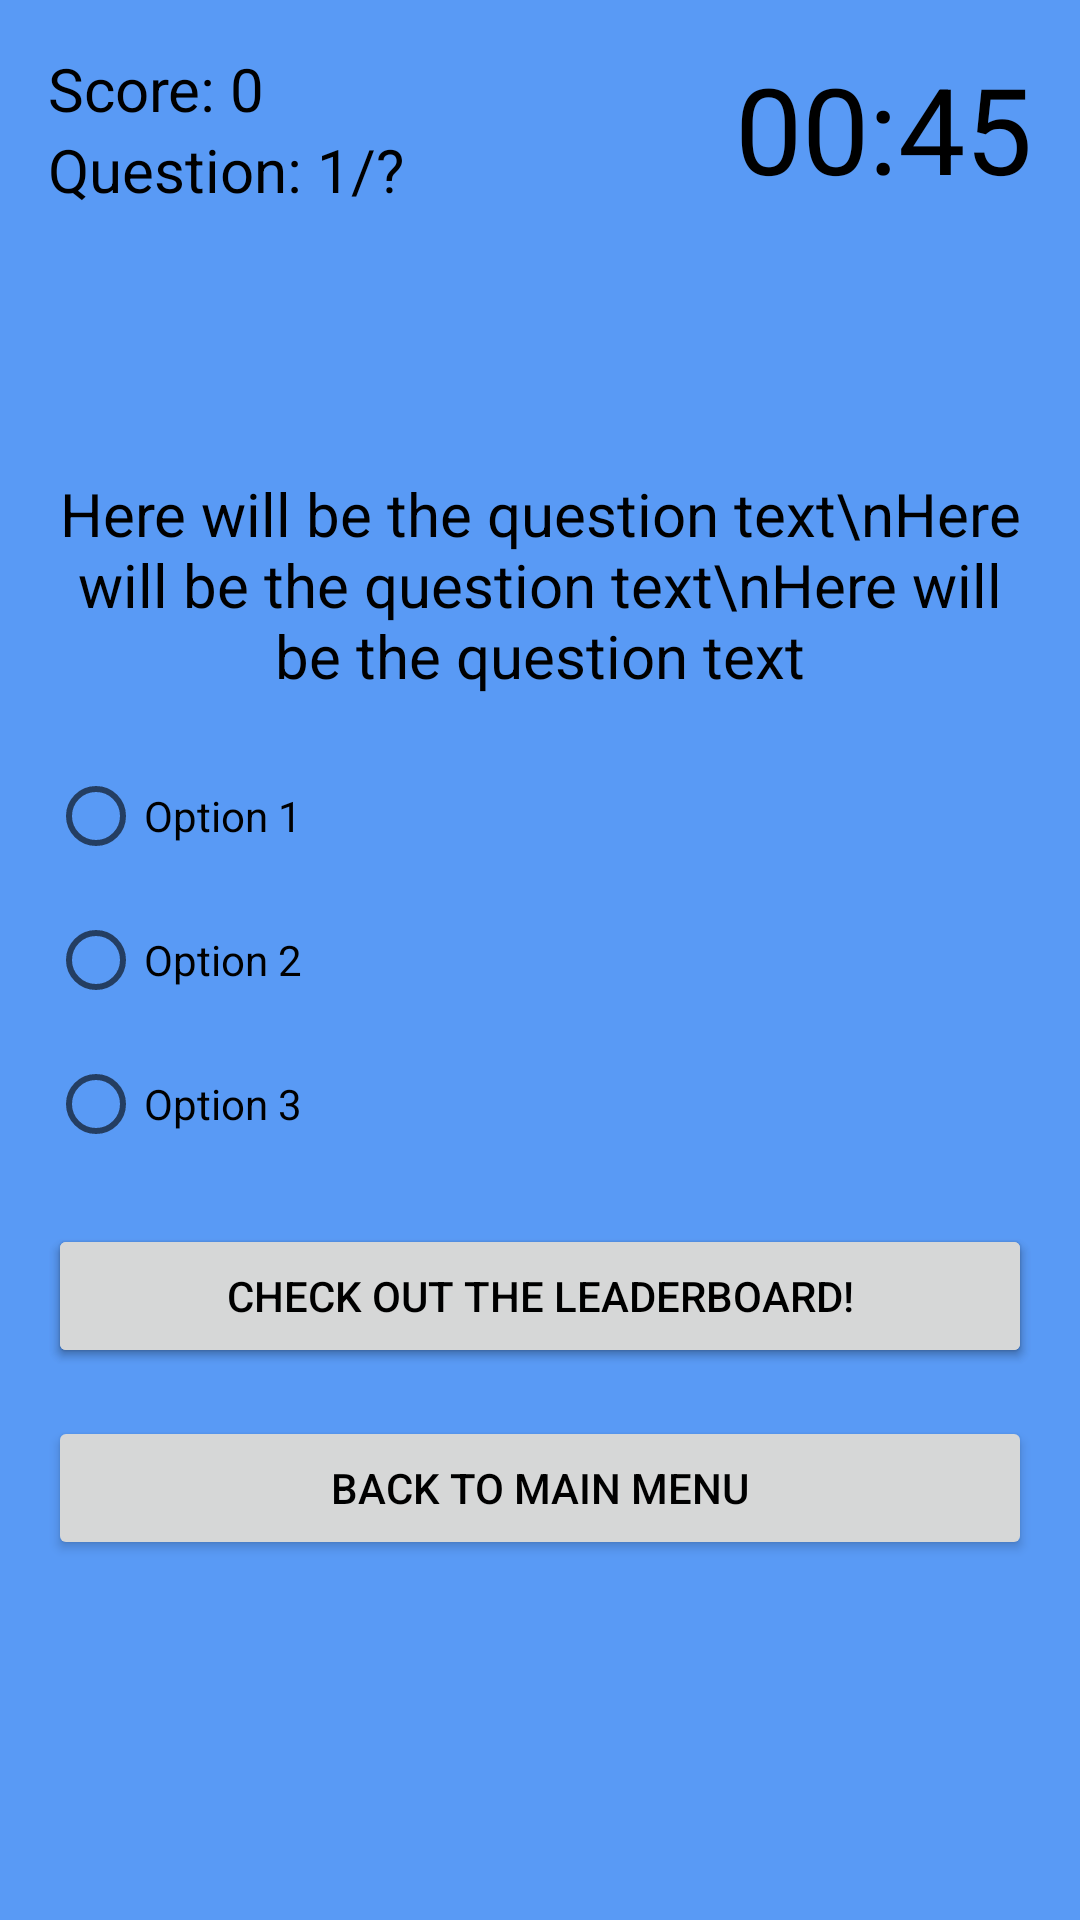

Produce the Android XML layout that renders to this screen, including the resource entries it uses.
<!-- AndroidManifest.xml: application theme Theme.Educationapp -->
<!-- res/layout/activity_game.xml -->
<RelativeLayout xmlns:android="http://schemas.android.com/apk/res/android"
    xmlns:tools="http://schemas.android.com/tools"
    android:layout_width="match_parent"
    android:layout_height="match_parent"
    android:background="@color/colorBackground"
    android:padding="16dp"
    tools:context=".GameActivity">

    <TextView
        android:id="@+id/text_view_score"
        android:layout_width="wrap_content"
        android:layout_height="wrap_content"
        android:text="Score: 0"
        android:freezesText="true"
        android:textColor="@android:color/black"
        android:textSize="20dp" />

    <TextView
        android:id="@+id/text_view_question_count"
        android:layout_width="wrap_content"
        android:layout_height="wrap_content"
        android:layout_below="@id/text_view_score"
        android:text="Question: 1/?"
        android:freezesText="true"
        android:textColor="@android:color/black"
        android:textSize="20dp" />

    <TextView
        android:id="@+id/text_view_countdown"
        android:layout_width="wrap_content"
        android:layout_height="wrap_content"
        android:layout_alignParentEnd="true"
        android:text="00:45"
        android:freezesText="true"
        android:textColor="@android:color/black"
        android:textSize="40sp" />

    <TextView
        android:id="@+id/text_view_question"
        android:layout_width="match_parent"
        android:layout_height="wrap_content"
        android:layout_above="@id/radio_group"
        android:layout_marginBottom="16dp"
        android:text="Here will be the question text\nHere will be the question text\nHere will be the question text"
        android:freezesText="true"
        android:textAlignment="center"
        android:textColor="@android:color/black"
        android:textSize="20sp" />

    <RadioGroup
        android:id="@+id/radio_group"
        android:layout_width="wrap_content"
        android:layout_height="wrap_content"
        android:layout_centerVertical="true">

        <RadioButton
            android:id="@+id/radio_button1"
            android:layout_width="wrap_content"
            android:layout_height="wrap_content"
            android:text="Option 1"
            android:freezesText="true"/>

        <RadioButton
            android:id="@+id/radio_button2"
            android:layout_width="wrap_content"
            android:layout_height="wrap_content"
            android:text="Option 2"
            android:freezesText="true"/>

        <RadioButton
            android:id="@+id/radio_button3"
            android:layout_width="wrap_content"
            android:layout_height="wrap_content"
            android:text="Option 3"
            android:freezesText="true"/>
    </RadioGroup>

    <Button
        android:id="@+id/button_confirm_next"
        android:layout_width="match_parent"
        android:layout_height="wrap_content"
        android:layout_below="@id/radio_group"
        android:layout_marginTop="16dp"
        android:text="Confirm"
        android:textColor="@color/black"
        android:freezesText="true"/>

    <Button
        android:id="@+id/high_score_activity_button"
        android:layout_width="match_parent"
        android:layout_height="wrap_content"
        android:layout_below="@id/radio_group"
        android:layout_marginTop="16dp"
        android:text="Check out the leaderboard!"
        android:textColor="@color/black"
        android:freezesText="true"/>

    <Button
        android:id="@+id/back_button"
        android:layout_width="match_parent"
        android:layout_height="wrap_content"
        android:layout_below="@id/high_score_activity_button"
        android:layout_marginTop="16dp"
        android:text="Back to Main Menu"
        android:textColor="@color/black"
        android:freezesText="true"/>

</RelativeLayout>
<!-- resources referenced by this layout -->
<resources>
  <color name="black">#FF000000</color>
  <color name="colorBackground">#599AF5</color>
  <style name="Theme.Educationapp" parent="Theme.MaterialComponents.DayNight.DarkActionBar">
          
          <item name="colorPrimary">@color/purple_500</item>
          <item name="colorPrimaryVariant">@color/purple_700</item>
          <item name="colorOnPrimary">@color/white</item>
          
          <item name="colorSecondary">@color/teal_200</item>
          <item name="colorSecondaryVariant">@color/teal_700</item>
          <item name="colorOnSecondary">@color/black</item>
          
          <item name="android:statusBarColor" tools:targetApi="l">?attr/colorPrimaryVariant</item>
          
      </style>
  <color name="purple_500">#FF6200EE</color>
  <color name="purple_700">#FF3700B3</color>
  <color name="white">#FFFFFFFF</color>
  <color name="teal_200">#FF03DAC5</color>
  <color name="teal_700">#FF018786</color>
</resources>
